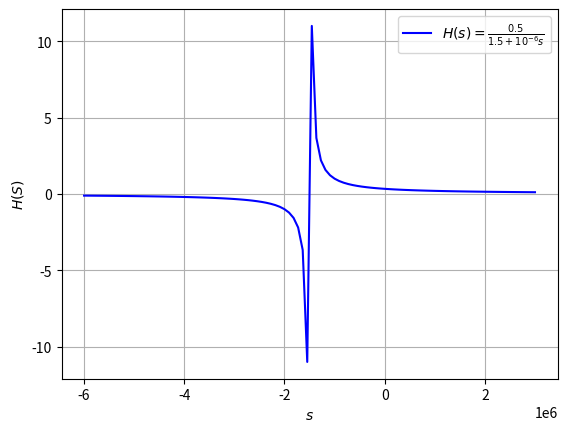

Write the Python code that produced this figure. (Note: this script raises an exception after producing the figure.)
import numpy as np
import matplotlib.pyplot as plt

def H(s):
    return 5e5/(s+1.5e6)
S=np.linspace(-6e6,3e6,100)
plt.plot(S,H(S),color='blue',label=r"$H(s)=\frac{0.5}{1.5+10^{-6}s}$")
plt.legend()
plt.grid()
plt.grid("Transfer function")
plt.xlabel("$s$")
plt.ylabel("$H(S)$")
plt.savefig("./figs/4.3.png")
plt.show()